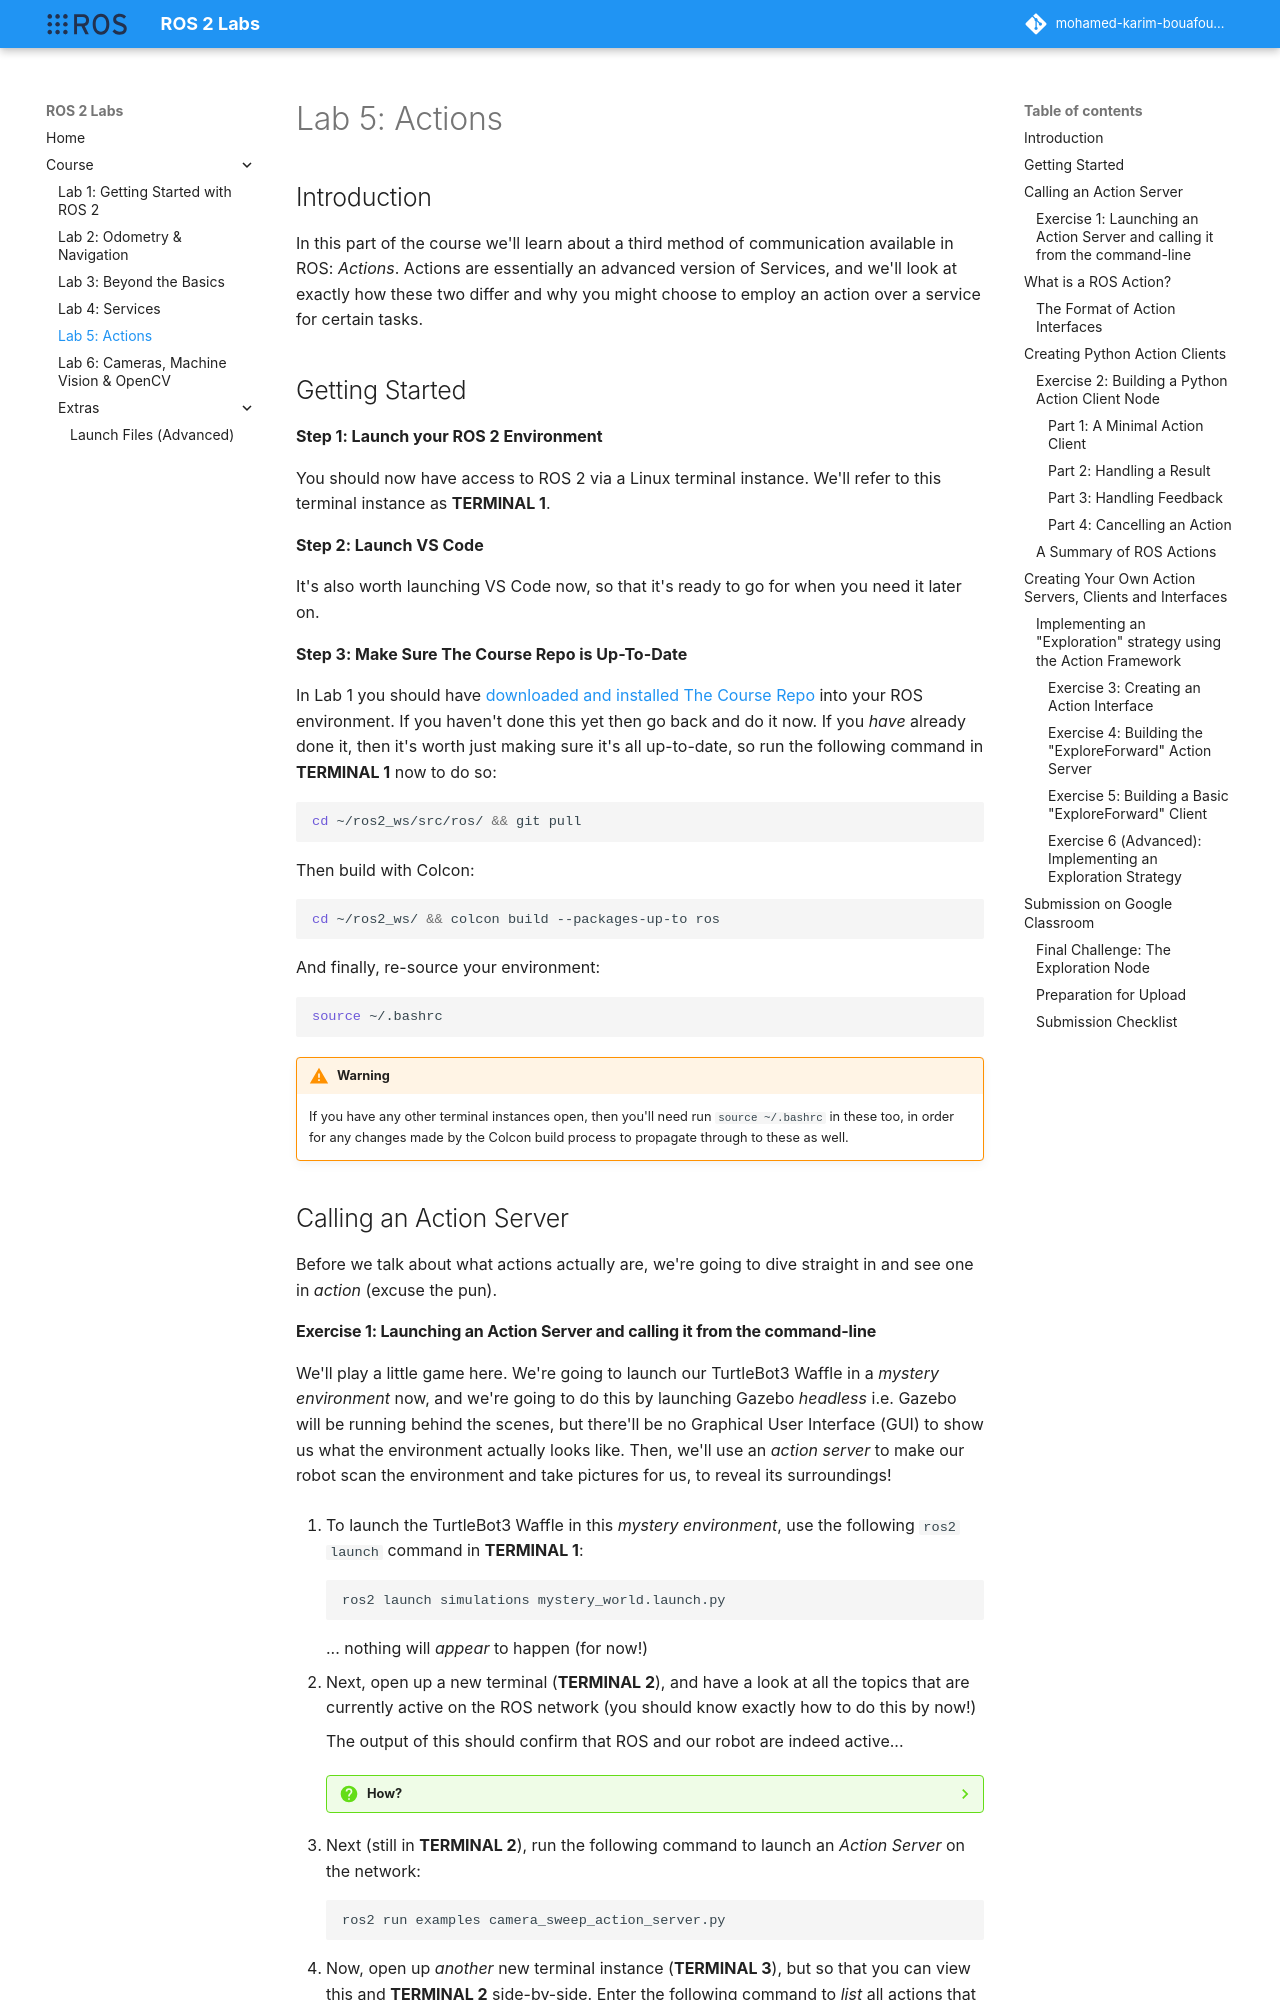

repository: Mohamed-Karim-Bouafoura/ros2-labs · page: course/part5/index.html · generator: mkdocs

---  
title: "Lab 5: Actions"  
description: Learn about another key ROS communication method which is similar to a ROS Service, but with a few key benefits and alternative use-cases.
---

## Introduction

In this part of the course we'll learn about a third method of communication available in ROS: *Actions*.  Actions are essentially an advanced version of Services, and we'll look at exactly how these two differ and why you might choose to employ an action over a service for certain tasks. 

## Getting Started

**Step 1: Launch your ROS 2 Environment**

You should now have access to ROS 2 via a Linux terminal instance. We'll refer to this terminal instance as **TERMINAL 1**.


**Step 2: Launch VS Code** 

It's also worth launching VS Code now, so that it's ready to go for when you need it later on. 


**Step 3: Make Sure The Course Repo is Up-To-Date**

<a name="course-repo"></a>

In Lab 1 you should have [downloaded and installed The Course Repo](./part1.md#course-repo) into your ROS environment. If you haven't done this yet then go back and do it now. If you *have* already done it, then it's worth just making sure it's all up-to-date, so run the following command in **TERMINAL 1** now to do so:

```bash
cd ~/ros2_ws/src/ros/ && git pull
```

Then build with Colcon: 

```bash
cd ~/ros2_ws/ && colcon build --packages-up-to ros
```

And finally, re-source your environment:

```bash
source ~/.bashrc
```

!!! warning
    If you have any other terminal instances open, then you'll need run `source ~/.bashrc` in these too, in order for any changes made by the Colcon build process to propagate through to these as well.

## Calling an Action Server

Before we talk about what actions actually are, we're going to dive straight in and see one in *action* (excuse the pun). 

<!-- As you may remember from Part 3, you actually used a ROS Action to make your robot navigate autonomously in [Exercise 3](./part3.md#ex3), by calling an action server from the command-line. We will do a similar thing now, in a different context, and this time we'll also look at what's going on in a bit more detail. -->
